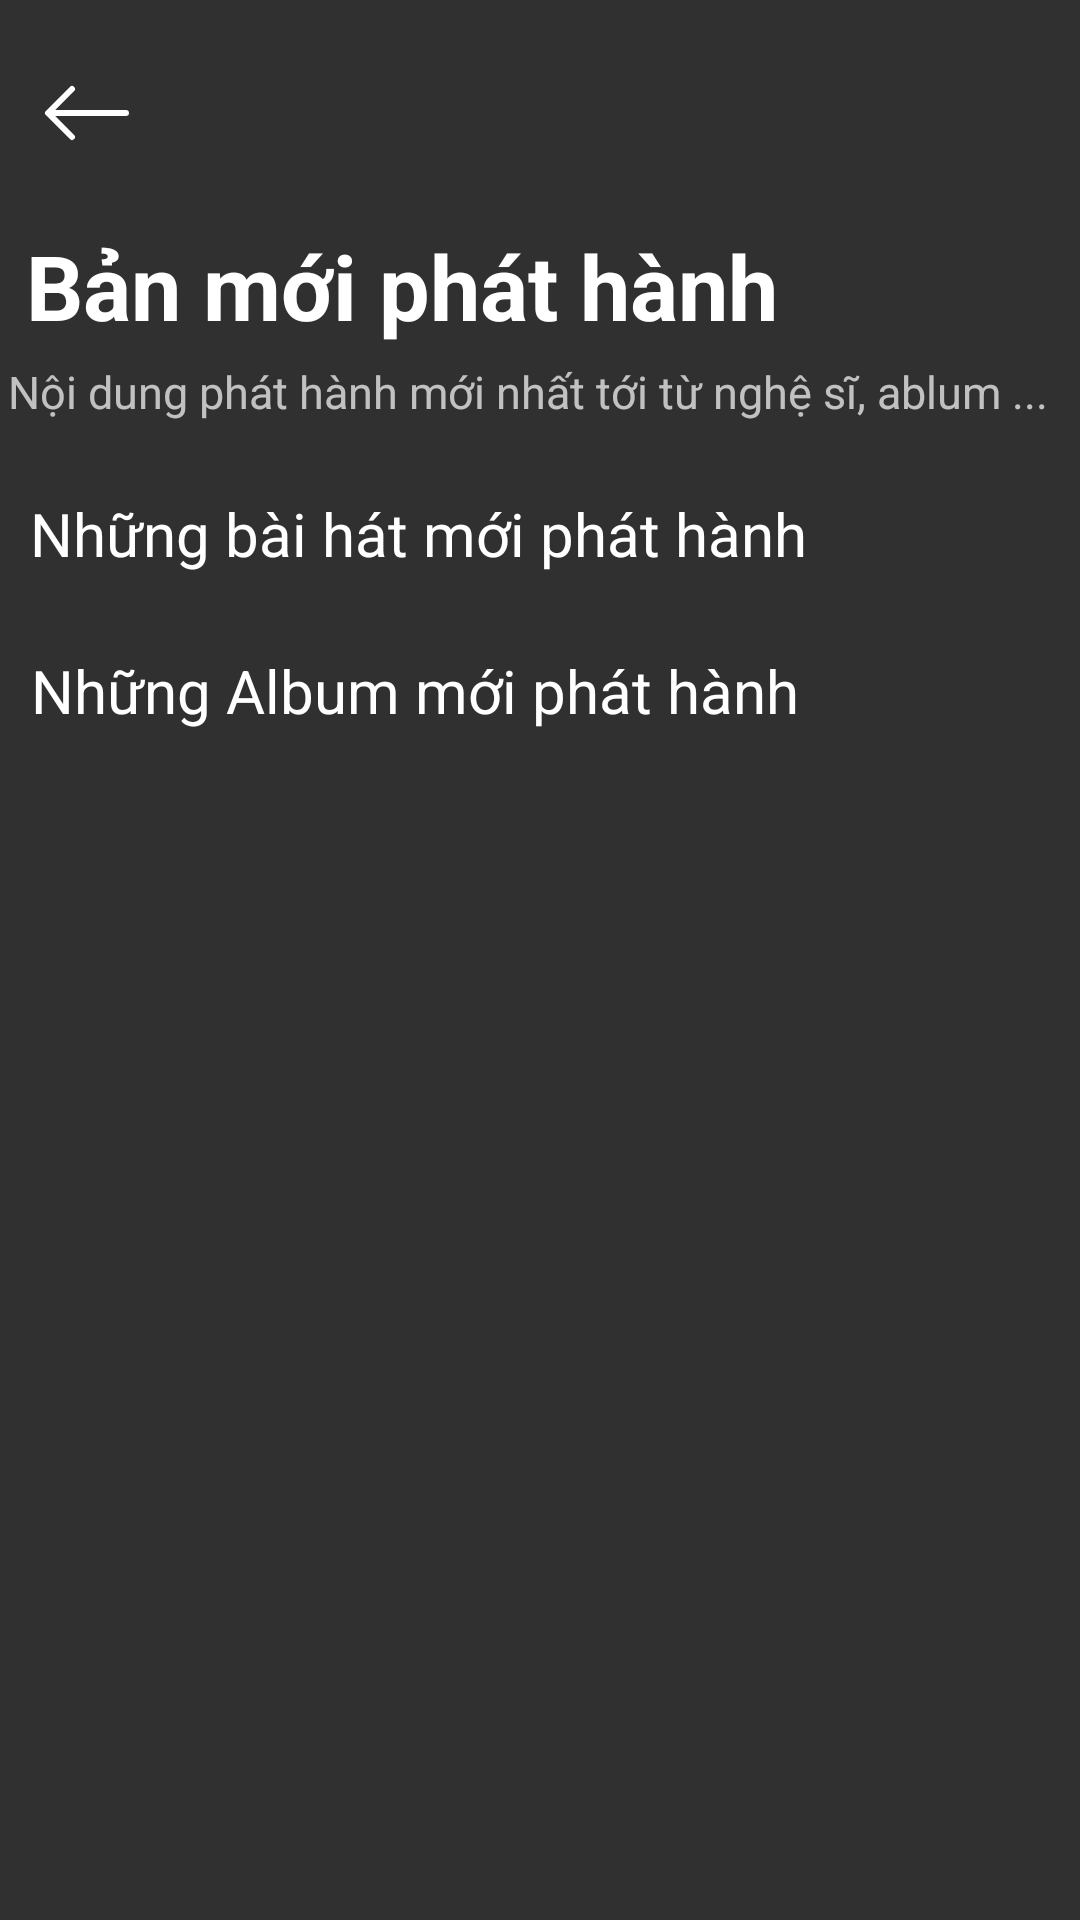

Write the Android layout XML for this screen, with the resource values it uses.
<!-- AndroidManifest.xml: application theme Theme.TestMeo -->
<!-- res/layout/activity_notifications.xml -->
<?xml version="1.0" encoding="utf-8"?>
<androidx.constraintlayout.widget.ConstraintLayout
    xmlns:android="http://schemas.android.com/apk/res/android"
    xmlns:app="http://schemas.android.com/apk/res-auto"
    android:layout_width="match_parent"
    android:layout_height="match_parent">

    <androidx.constraintlayout.widget.ConstraintLayout
        android:id="@+id/constraintLayout"
        android:layout_width="match_parent"
        android:layout_height="75dp"
        android:orientation="horizontal"
        app:layout_constraintBottom_toBottomOf="parent"
        app:layout_constraintEnd_toEndOf="parent"
        app:layout_constraintVertical_bias="0"
        app:layout_constraintStart_toStartOf="parent"
        app:layout_constraintTop_toTopOf="parent">

        <ImageView
            android:id="@+id/activityNotif_backIv"
            android:layout_width="wrap_content"
            android:layout_height="wrap_content"
            android:src="@drawable/ic_arrow_left"
            app:layout_constraintBottom_toBottomOf="parent"
            app:layout_constraintEnd_toEndOf="parent"
            app:layout_constraintHorizontal_bias="0.04"
            app:layout_constraintStart_toStartOf="parent"
            app:layout_constraintTop_toTopOf="parent" />
    </androidx.constraintlayout.widget.ConstraintLayout>

    <TextView
        android:id="@+id/textView18"
        android:layout_width="wrap_content"
        android:layout_height="wrap_content"
        android:text="Bản mới phát hành"
        android:textColor="@color/white"
        android:textSize="30dp"
        android:textStyle="bold"
        app:layout_constraintBottom_toBottomOf="parent"
        app:layout_constraintEnd_toEndOf="parent"
        app:layout_constraintHorizontal_bias="0.08"
        app:layout_constraintStart_toStartOf="parent"
        app:layout_constraintTop_toBottomOf="@+id/constraintLayout"
        app:layout_constraintVertical_bias="0" />

    <TextView
        android:id="@+id/textView19"
        android:layout_width="wrap_content"
        android:layout_height="wrap_content"
        android:text="Nội dung phát hành mới nhất tới từ nghệ sĩ, ablum ..."
        android:textSize="15dp"
        app:layout_constraintBottom_toBottomOf="parent"
        app:layout_constraintEnd_toEndOf="parent"
        app:layout_constraintHorizontal_bias="0.2"
        app:layout_constraintStart_toStartOf="parent"
        app:layout_constraintTop_toBottomOf="@+id/textView18"
        app:layout_constraintVertical_bias="0.01" />

    <TextView
        android:id="@+id/textView20"
        android:layout_width="wrap_content"
        android:layout_height="wrap_content"
        android:text="Những bài hát mới phát hành"
        android:textColor="@color/white"
        android:textSize="20dp"
        app:layout_constraintBottom_toBottomOf="parent"
        app:layout_constraintEnd_toEndOf="parent"
        app:layout_constraintHorizontal_bias="0.1"
        app:layout_constraintStart_toStartOf="parent"
        app:layout_constraintTop_toBottomOf="@+id/textView19"
        app:layout_constraintVertical_bias="0.05" />

    <androidx.core.widget.NestedScrollView
        android:id="@+id/nestedScrollView1"
        android:layout_width="match_parent"
        android:layout_height="wrap_content"
        app:layout_constraintBottom_toBottomOf="parent"
        app:layout_constraintEnd_toEndOf="parent"
        app:layout_constraintStart_toStartOf="parent"
        app:layout_constraintTop_toBottomOf="@+id/textView20"
        app:layout_constraintVertical_bias="0.01">
        <androidx.recyclerview.widget.RecyclerView
            android:layout_width="match_parent"
            android:layout_marginStart="15dp"
            android:layout_marginEnd="10dp"
            android:layout_height="wrap_content"
            android:id="@+id/activityNotification_songsRv"/>
    </androidx.core.widget.NestedScrollView>
    <TextView
        android:id="@+id/textView21"
        android:layout_width="wrap_content"
        android:layout_height="wrap_content"
        android:text="Những Album mới phát hành"
        android:textColor="@color/white"
        android:textSize="20dp"
        app:layout_constraintBottom_toBottomOf="parent"
        app:layout_constraintEnd_toEndOf="parent"
        app:layout_constraintHorizontal_bias="0.1"
        app:layout_constraintStart_toStartOf="parent"
        app:layout_constraintTop_toBottomOf="@+id/nestedScrollView1"
        app:layout_constraintVertical_bias="0.05" />

    <androidx.core.widget.NestedScrollView
        android:layout_width="match_parent"
        android:layout_height="wrap_content"
        android:layout_marginTop="15dp"
        app:layout_constraintBottom_toBottomOf="parent"
        app:layout_constraintEnd_toEndOf="parent"
        app:layout_constraintStart_toStartOf="parent"
        app:layout_constraintTop_toBottomOf="@+id/textView21">
        <androidx.recyclerview.widget.RecyclerView
            android:layout_width="match_parent"
            android:layout_marginStart="10dp"
            android:layout_marginEnd="10dp"
            android:layout_height="wrap_content"
            android:id="@+id/activityNotification_albumsRv"/>
    </androidx.core.widget.NestedScrollView>
</androidx.constraintlayout.widget.ConstraintLayout>
<!-- resources referenced by this layout -->
<resources>
  <color name="white">#FFFFFFFF</color>
  <!-- drawable ic_arrow_left (drawable) -->
  <vector xmlns:android="http://schemas.android.com/apk/res/android"
      android:width="32dp"
      android:height="32dp"
      android:viewportWidth="16"
      android:viewportHeight="16">
    <path
        android:pathData="M15,8a0.5,0.5 0,0 0,-0.5 -0.5H2.707l3.147,-3.146a0.5,0.5 0,1 0,-0.708 -0.708l-4,4a0.5,0.5 0,0 0,0 0.708l4,4a0.5,0.5 0,0 0,0.708 -0.708L2.707,8.5H14.5A0.5,0.5 0,0 0,15 8z"
        android:fillColor="@color/white"
        android:fillType="evenOdd"/>
  </vector>
  <style name="Theme.TestMeo" parent="Theme.Design.NoActionBar">
          
          <item name="colorPrimary">@color/purple_500</item>
          <item name="colorPrimaryVariant">@color/purple_700</item>
          <item name="colorOnPrimary">@color/white</item>
          
          <item name="colorSecondary">@color/teal_200</item>
          <item name="colorSecondaryVariant">@color/teal_700</item>
          <item name="colorOnSecondary">#FFFFFF</item>
          
          <item name="android:statusBarColor" tools:targetApi="l">?attr/colorPrimaryVariant</item>
          
      </style>
  <color name="purple_500">#FF6200EE</color>
  <color name="purple_700">#FF3700B3</color>
  <color name="teal_200">#FF03DAC5</color>
  <color name="teal_700">#FF018786</color>
</resources>
